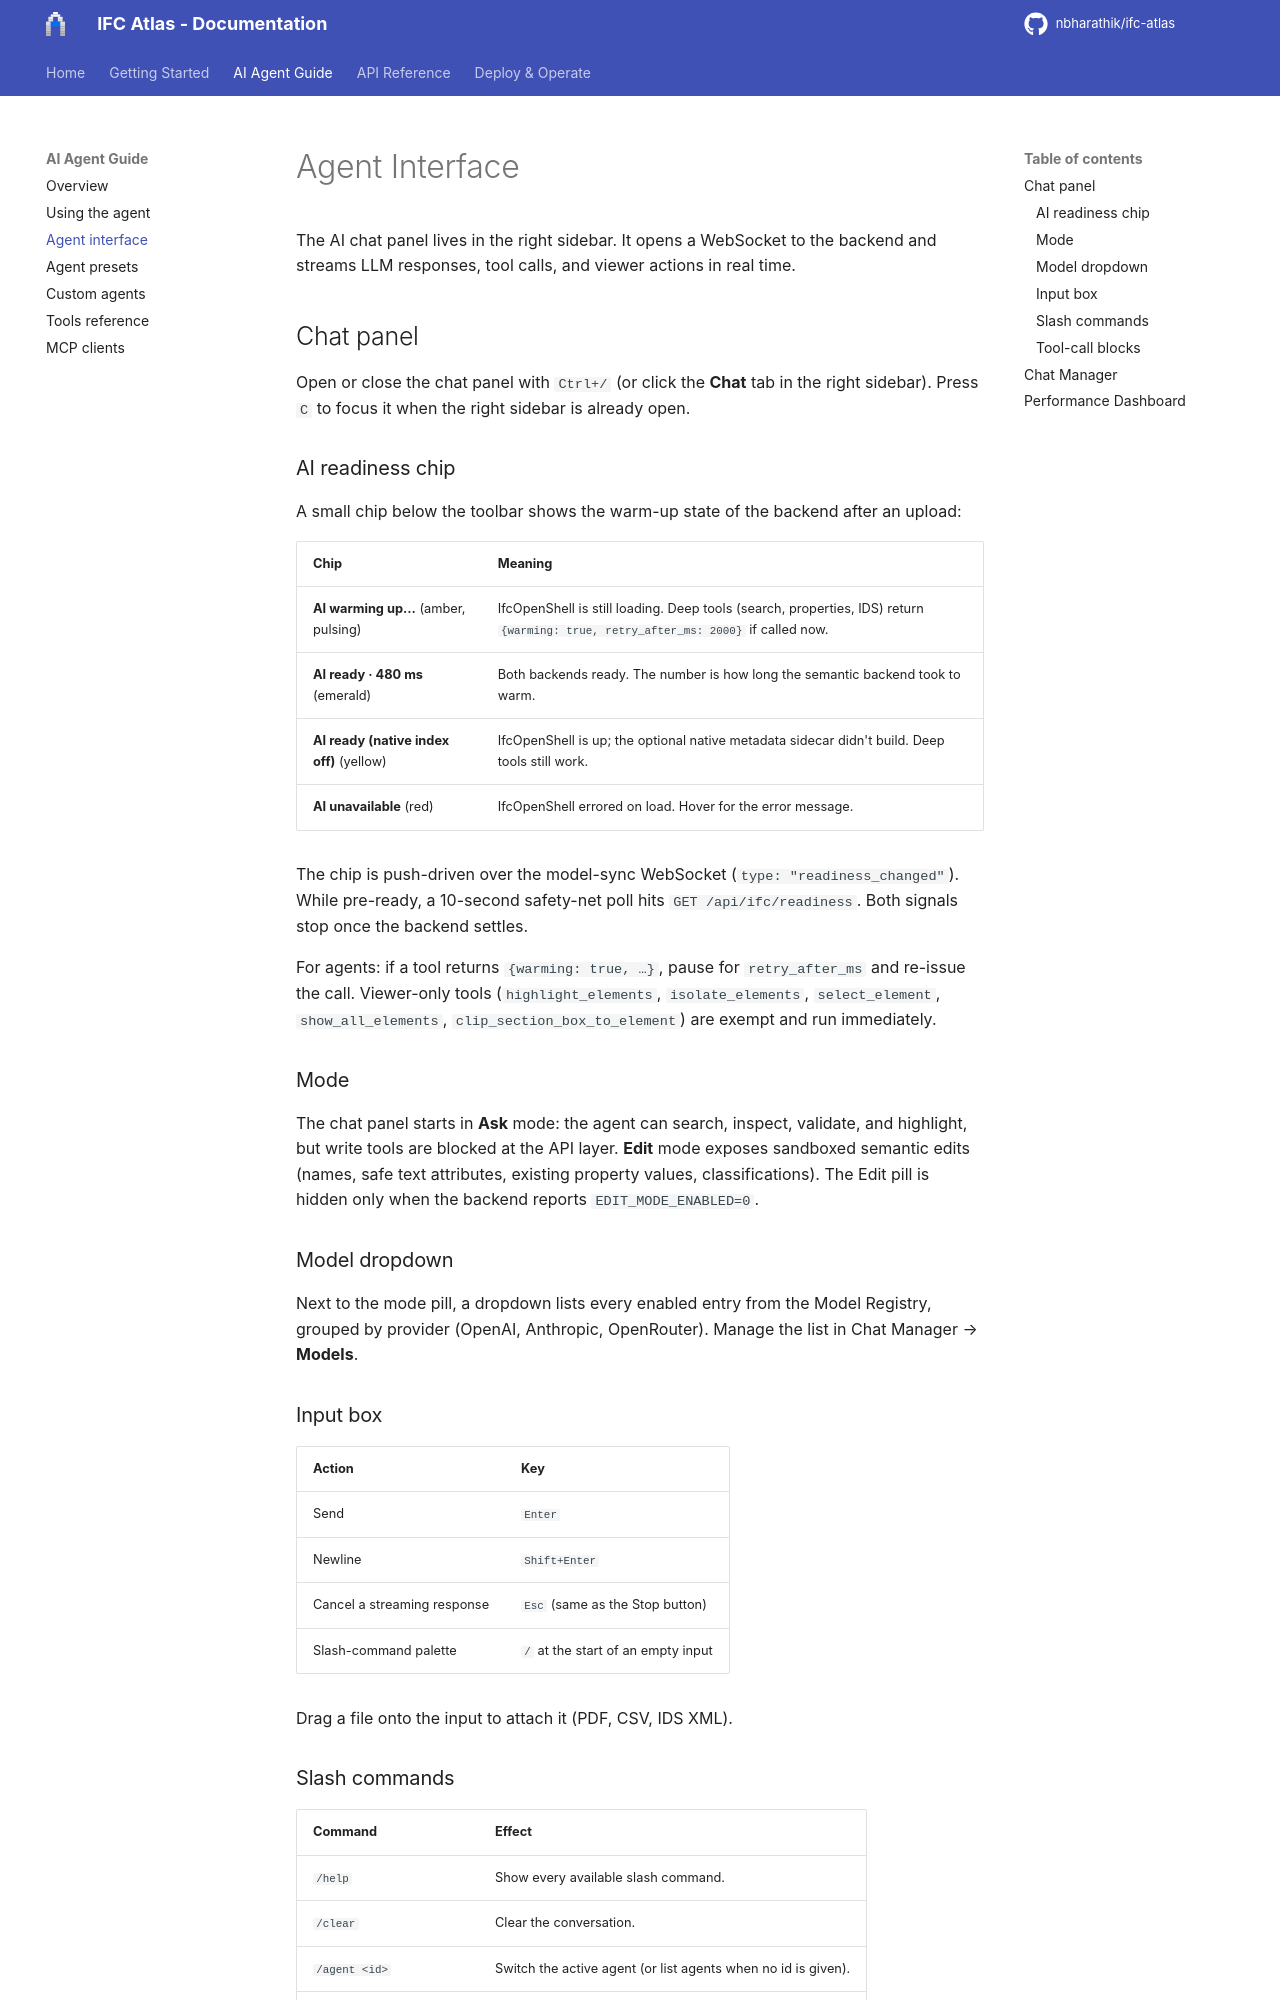

repository: nbharathik/ifc-atlas · page: agent/AGENT_INTERFACE/index.html · generator: mkdocs

# Agent Interface

The AI chat panel lives in the right sidebar. It opens a WebSocket to the backend and streams LLM responses, tool calls, and viewer actions in real time.

## Chat panel

Open or close the chat panel with `Ctrl+/` (or click the **Chat** tab in the right sidebar). Press `C` to focus it when the right sidebar is already open.

### AI readiness chip

A small chip below the toolbar shows the warm-up state of the backend after an upload:

| Chip | Meaning |
|---|---|
| **AI warming up…** (amber, pulsing) | IfcOpenShell is still loading. Deep tools (search, properties, IDS) return `{warming: true, retry_after_ms: 2000}` if called now. |
| **AI ready · 480 ms** (emerald) | Both backends ready. The number is how long the semantic backend took to warm. |
| **AI ready (native index off)** (yellow) | IfcOpenShell is up; the optional native metadata sidecar didn't build. Deep tools still work. |
| **AI unavailable** (red) | IfcOpenShell errored on load. Hover for the error message. |

The chip is push-driven over the model-sync WebSocket (`type: "readiness_changed"`). While pre-ready, a 10-second safety-net poll hits `GET /api/ifc/readiness`. Both signals stop once the backend settles.

For agents: if a tool returns `{warming: true, …}`, pause for `retry_after_ms` and re-issue the call. Viewer-only tools (`highlight_elements`, `isolate_elements`, `select_element`, `show_all_elements`, `clip_section_box_to_element`) are exempt and run immediately.

### Mode

The chat panel starts in **Ask** mode: the agent can search, inspect, validate, and highlight, but write tools are blocked at the API layer. **Edit** mode exposes sandboxed semantic edits (names, safe text attributes, existing property values, classifications). The Edit pill is hidden only when the backend reports `EDIT_MODE_ENABLED=0`.

### Model dropdown

Next to the mode pill, a dropdown lists every enabled entry from the Model Registry, grouped by provider (OpenAI, Anthropic, OpenRouter). Manage the list in Chat Manager → **Models**.

### Input box

| Action | Key |
|---|---|
| Send | `Enter` |
| Newline | `Shift+Enter` |
| Cancel a streaming response | `Esc` (same as the Stop button) |
| Slash-command palette | `/` at the start of an empty input |

Drag a file onto the input to attach it (PDF, CSV, IDS XML).
